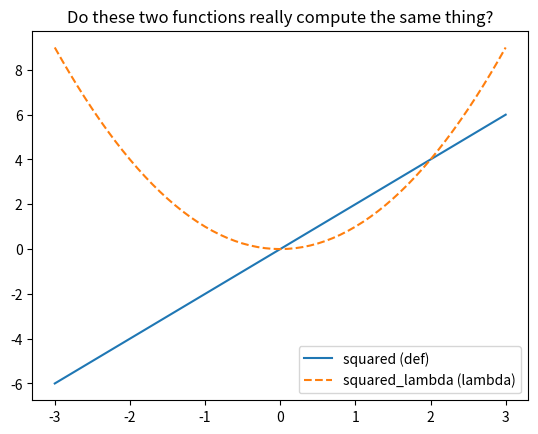

Source code (Python): (Note: this script raises an exception after producing the figure.)
import sys
import numpy as np
import scipy
import matplotlib
import matplotlib.pyplot as plt

print("Python    ", sys.version.split()[0])
print("numpy     ", np.__version__)
print("scipy     ", scipy.__version__)
print("matplotlib", matplotlib.__version__)

def squared(x):
    return x * 2

squared_lambda = lambda x: x ** 2

x = 2
print(squared(x), squared_lambda(x))

grid = np.linspace(-3, 3, 61)

plt.plot(grid, squared(grid), label="squared (def)")
plt.plot(grid, squared_lambda(grid), label="squared_lambda (lambda)", linestyle="--")
plt.legend()
plt.title("Do these two functions really compute the same thing?")
plt.show()

assert squared(2) == 2*2
print("Check passed")



squared_lambda([1, 2, 3])

squared([1, 2, 3])

np.array([1, 2, 3]) ** 2
